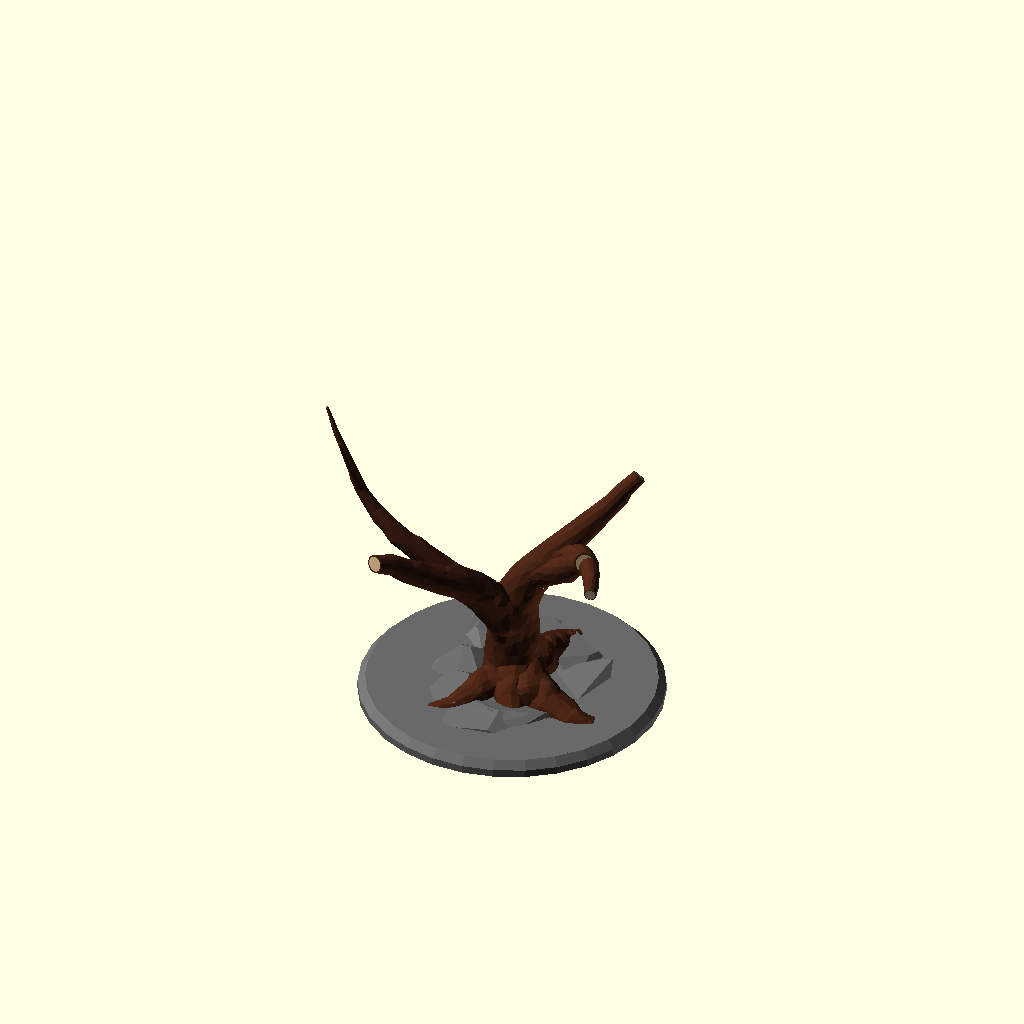
Cell 1: rendered with the file's own defaults.
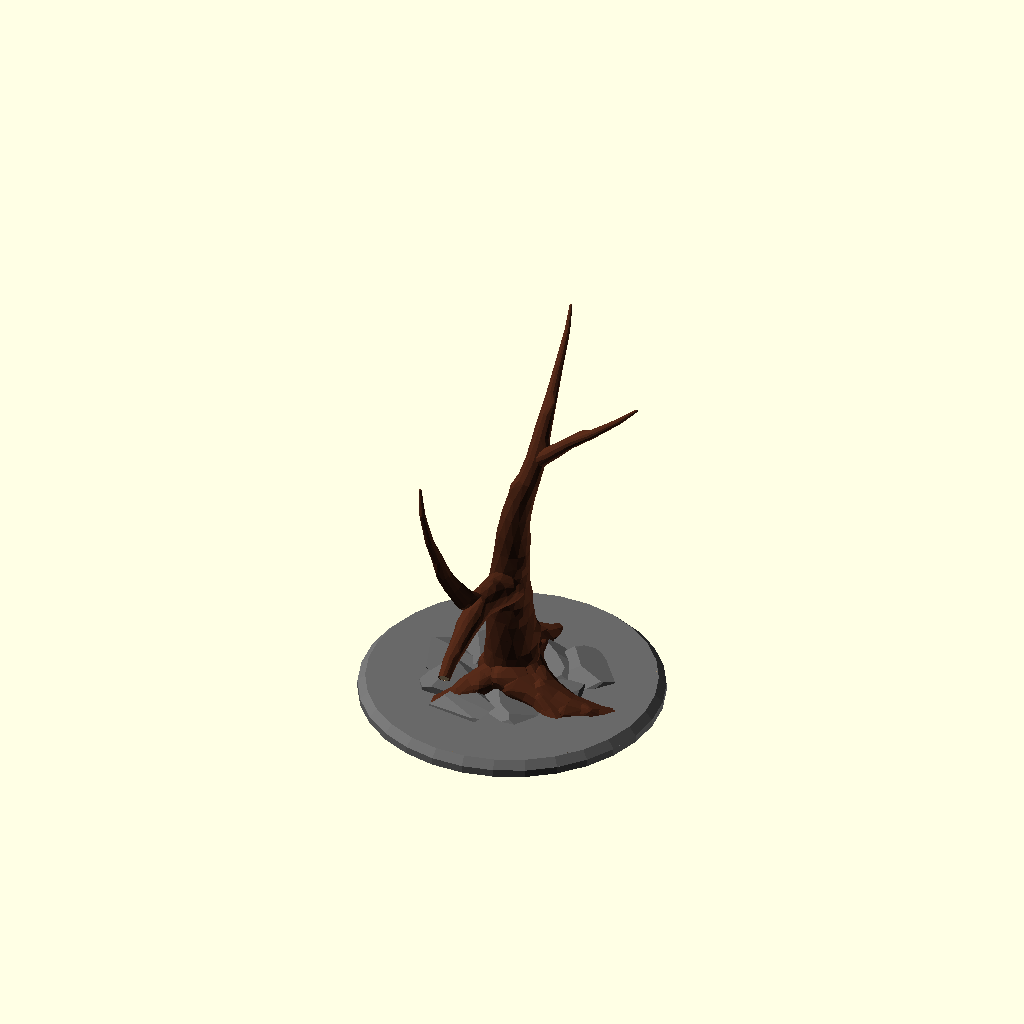
Cell 2: part = 1 (everything else at default).
The same orthographic view direction (rotation 55°, 0°, 25°; colour scheme Cornfield) for every cell, with the view re-fitted per cell, so scale and position can differ between cells.
The OpenSCAD source (olderthan2019/winwall/DeadTree/DeadTree2.scad):
////////////////////
//Dead Tree generator by Torleif Ceder 2015 Creative Commons - Attribution - Share Alike

////////////////////
// preview[view:south west, tilt:top diagonal]
part=0;//[0,1,2,3,4]
mycolor=[0.3,0.15,0.09];
module grow(i,j,b)
{ union(){
    r=rands(-5,15+j,1)[0];
     rv=rands(-j*2,j*2,1)[0];
    goon=rands(0.8,2,1)[0];
    t=min(max(15,75/i),i*9);
    
    if(goon<1&&b>1&&j>2){ 
        difference(){
        color(mycolor)hull(){
            sphere(d=2*i,h=0.1,$fn=12);
rotate([r,rv,i]) translate([0,0,t])rotate([15,0,0])cylinder(d=2*(i-1),h=0.1,$fn=12);}
        
      color("tan")  
rotate([r,rv,i]) translate([0,0,t])rotate([15,0,0])cylinder(d=1.7*(i-1),h=5,$fn=12);}}
        
        else{
            color(mycolor)
            hull(){if(i==20)
                {translate([0,0,-10]){
                    sphere(d=2*i,$fn=12);
rotate([0,0,rands(-360,360,1)[0]]) translate([0,(i-1)*1.5,-10])sphere(d=0.5*(i-1),$fn=8);
rotate([0,0,rands(-360,360,1)[0]]) translate([0,(i-1)*1.5,-10])sphere(d=0.5*(i-1),$fn=8);                
rotate([0,0,rands(-360,360,1)[0]]) translate([0,(i-1)*1.5,-10])sphere(d=0.5*(i-1),$fn=8);
                    
                    }
                    }
                else
                {sphere(d=2*i,$fn=12);}
rotate([r,rv,i]) translate([0,0,t])sphere(d=2*(i-1),$fn=12);
if(i>3){rotate([0,0,rands(-360,360,1)[0]]) translate([0,(i-1)*0.6,t*0.6])rotate([-30,30,0])sphere(d=1.1*(i-1),$fn=12);}

                }
        
        
    if(i>1 ){
    
    if(j/15+rands(0,1,1)[0]>=1){
    rotate([r,30+rv,i-180]) translate([0,0,0])grow(i-1,0,b+1);
    rotate([r,rv,i]) translate([0,0,t])grow(i-1,0,b+1);    
    }else
    {rotate([r,rv,i]) translate([0,0,t])grow(i-1,j+1,b);}
        }
        }
    
    }
}


module root(i,j,b)
{ union(){
    r=rands(-25,25,1)[0];
     rv=rands(-0.15,0,1)[0];
    t=max(10,25/i);
    

            color(mycolor)
            hull(){sphere(d=2*i,$fn=12,$fs=10);rotate([rv,r,0]) translate([0,0,t])sphere(d=2*(i-1.5),$fn=12);
                rotate([0,0,rands(-90,90,1)[0]]) translate([0,-(i-1)*0.7,-0.1+t*rands(0,1,1)[0]])rotate([-30,30,0])sphere(d=1*(i-1.5),$fn=12);
             
                }
        
        
    if(i>=1 ){
    
    if(j/2+rands(0,1)[0]>=1){
   rotate([rv,r+45,0]) translate([0,0,t])root(i-1.5,0,b+1);
    rotate([rv,r-20,0]) translate([0,0,t])root(i-1.5,0,b+1);   
    }else
    {rotate([rv,r,0]) translate([0,0,t])root(i-1.5,j+1,b);}
        }
            
    }
}
//module root(i){color(mycolor) union(){r=rands(-15,15,1)[0];rv=rands(-0.11,1,1)[0];t=max(10,25/i);hull(){sphere(d=2*i,h=0.1,$fn=12);rotate([rv,r,0]) translate([0,0,t])sphere(d=2*(i-1),h=0.1,$fn=12);}if(i>=1){rotate([rv,r,0]) translate([0,0,t])root(i-1);if(rands(0,1.08,1)[0]>=1){rotate([rv,r+45,0]) translate([0,0,t])root(i-2);}}}}
module stone(){ color("DimGray")
    intersection(){
        rotate([rands(0, 360, 1)[0],rands(0, 360, 1)[0],rands(0, 360, 1)[0]])resize([rands(5, 10, 1)[0],1.4,1.4])
    //import("rock.stl", convexity=3);
    rotate([rands(0, 360, 1)[0],rands(0, 360, 1)[0],rands(0, 360, 1)[0]])cube(1.5,center=true ); 
 
    rotate([rands(0, 360, 1)[0],rands(0, 360, 1)[0],rands(0, 360, 1)[0]])resize([rands(5, 10, 1)[0],1.5,1.5])
    //import("rock.stl", convexity=3);
    rotate([rands(0, 360, 1)[0],rands(0, 360, 1)[0],rands(0, 360, 1)[0]])cube(1.5,center=true ); 
         rotate([rands(0, 360, 1)[0],rands(0, 360, 1)[0],rands(0, 360, 1)[0]])resize([rands(5, 10, 1)[0],1.4,1.4])
    //import("rock.stl", convexity=3);
    rotate([rands(0, 90, 1)[0],rands(0, 90, 1)[0],rands(0, 90, 1)[0]])cube(1.5,center=true ); 
    }}

*cube([1,1,28]);
scale(0.3)union(){
    
   
  intersection(){ 
   
     color("tan")   cylinder(r=200,h=300);
 translate([0,0,8])  grow(20,0,0);
  }

translate([0,0,-0.001])color("DimGray")cylinder(r=100.001,h=5.001);
translate([0,0,5])color("DimGray")cylinder(r=100.001,r2=95,h=5);
  
   intersection(){ 
       
       color("tan")   cylinder(r=94,h=100);

       translate([0,0,16])union(){  
           for(i=[0:8]){
           color("DimGray") rotate([0,0,i*40+rands(-0,36,10)[part]]) translate([30+rands(0,20,1)[0],0,-8])resize([40,50,15]) stone();  }
translate([0,0,10])
rotate([60,180,20+rands(-16,16,10)[part]])root(16,0,0);           
rotate([80,181,60+rands(-15,15,10)[0]])root(19,0,0);
           
//rotate([60,180,60])grow(10);
rotate([75,182,200+rands(-15,15,1)[0]])root(20,0,0);
rotate([80,182,180+rands(-15,15,1)[0]])root(12,0,0);
           rotate([80,184,320+rands(-15,15,1)[0]])root(15,0,0);
//rotate([60,180,300])grow(10);
}}
 }
Customizer parameters (derived from the source; name, type, default, range or options):
part: number, default 0, options 0, 1, 2, 3, 4
mycolor: vector, default [0.3, 0.15, 0.09]
